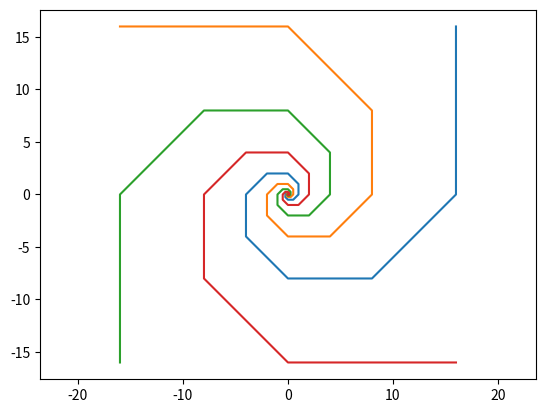

This figure's Python source:
import numpy as np
import matplotlib.pyplot as plt


def x_position(n, thelta=0):
    return np.sqrt(2)**n*np.cos(n*np.pi/4+thelta)


def y_position(n, thelta=0):
    return np.sqrt(2)**n*np.sin(n*np.pi/4+thelta)


axis_x = [x_position(10), x_position(10, thelta=np.pi)]
axis_y = [y_position(10), y_position(10, thelta=np.pi)]

plt.plot()
x1 = [x_position(i, thelta=0) for i in range(-10, 10)]
y1 = [y_position(i, thelta=0) for i in range(-10, 10)]
plt.plot(x1, y1)

x2 = [x_position(i, thelta=np.pi/2) for i in range(-10, 10)]
y2 = [y_position(i, thelta=np.pi/2) for i in range(-10, 10)]
plt.plot(x2, y2)

x3 = [x_position(i, thelta=np.pi) for i in range(-10, 10)]
y3 = [y_position(i, thelta=np.pi) for i in range(-10, 10)]
plt.plot(x3, y3)

x4 = [x_position(i, thelta=3*np.pi/2) for i in range(-10, 10)]
y4 = [y_position(i, thelta=3*np.pi/2) for i in range(-10, 10)]
plt.plot(x4, y4)

plt.axis('equal')
plt.show()
